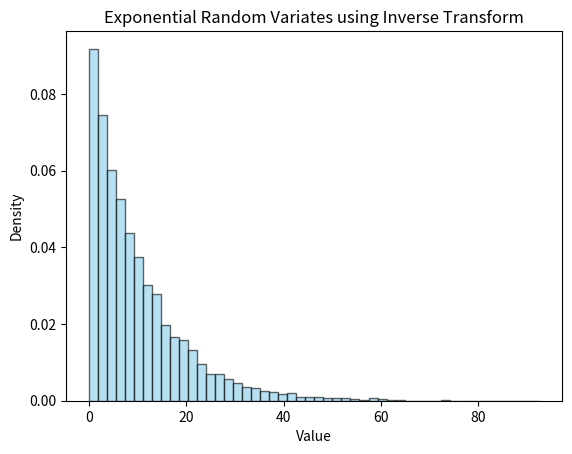

Reproduce this figure in Python.
import numpy as np
import matplotlib.pyplot as plt

# Parameters
lambda_param = 0.1     
num_samples = 10000     

U = np.random.uniform(0, 1, num_samples)

X = -np.log(U) / lambda_param

plt.hist(X, bins=50, density=True, alpha=0.6, color='skyblue', edgecolor='black')
plt.title("Exponential Random Variates using Inverse Transform")
plt.xlabel("Value")
plt.ylabel("Density")
plt.show()

print("First 10 generated random variates:", X[:10])
